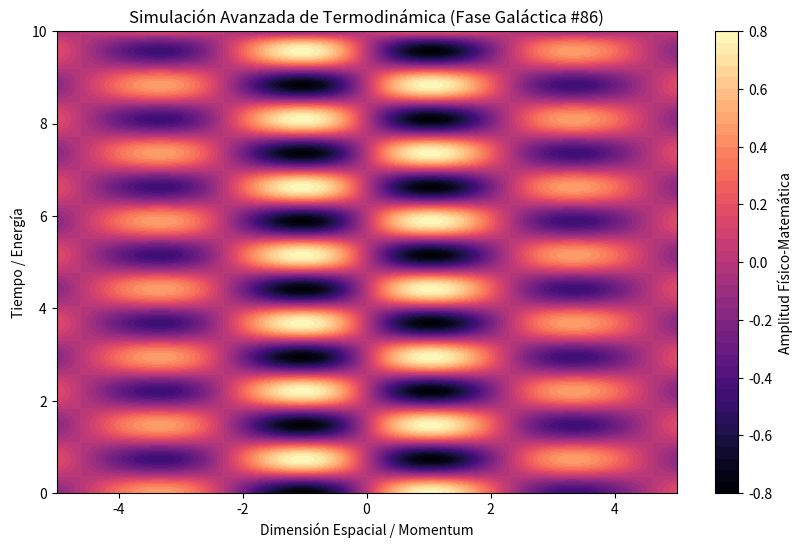

The script that saved this image:
%matplotlib inline
# Simulación Galáctica: Termodinámica - Variante 86
import numpy as np
import matplotlib.pyplot as plt

# Parámetros Físicos Aleatorios
param_1 = 1.363
param_2 = 4.268
param_3 = 0.22

t = np.linspace(0, 10, 500)
x = np.linspace(-5, 5, 500)
X, T = np.meshgrid(x, t)

# Ecuación Base (Avanzada)
Z = np.sin(X * param_1) * np.cos(T * param_2) * np.exp(-np.abs(X) * param_3)

plt.figure(figsize=(10, 6))
plt.contourf(X, T, Z, 50, cmap='magma')
plt.colorbar(label='Amplitud Físico-Matemática')
plt.title(r'Simulación Avanzada de Termodinámica (Fase Galáctica #86)')
plt.xlabel('Dimensión Espacial / Momentum')
plt.ylabel('Tiempo / Energía')
plt.show()
